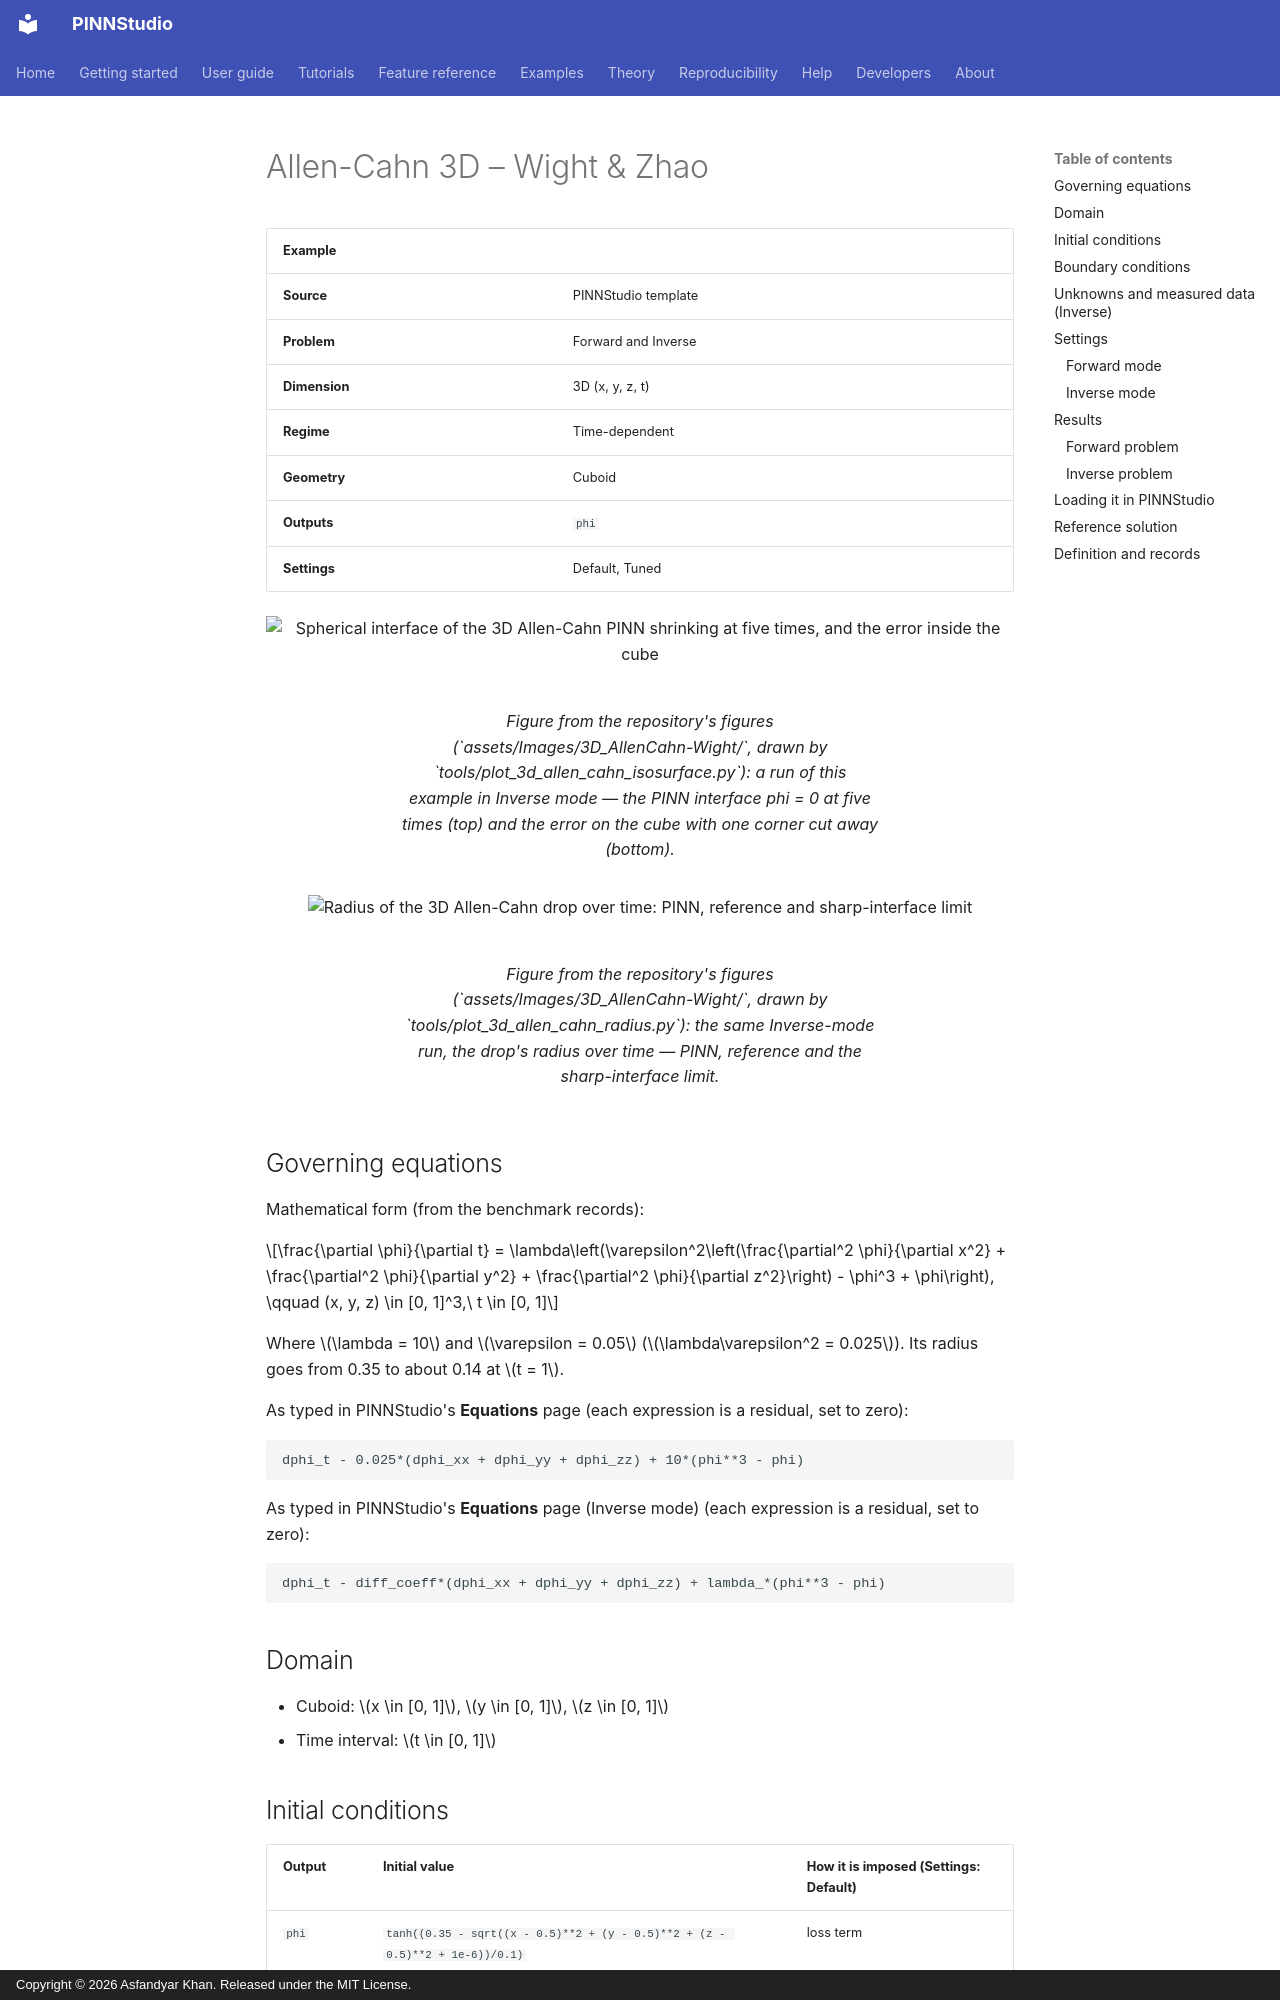

repository: AsfandyarKhan72/PINNStudio · page: examples/3d/allen-cahn-3d-wight-zhao/index.html · generator: mkdocs · copyright: Copyright © 2026 Asfandyar Khan. Released under the MIT License.

---
search:
  boost: 0.5
---

# Allen-Cahn 3D – Wight & Zhao

| Example | |
|---|---|
| **Source** | PINNStudio template |
| **Problem** | Forward and Inverse |
| **Dimension** | 3D (x, y, z, t) |
| **Regime** | Time-dependent |
| **Geometry** | Cuboid |
| **Outputs** | `phi` |
| **Settings** | Default, Tuned |

<figure markdown="span">
  ![Spherical interface of the 3D Allen-Cahn PINN shrinking at five times, and the error inside the cube](../../assets/images/examples/allen-cahn-3d-wight-zhao-isosurface.png){ loading=lazy }
  <figcaption>Figure from the repository's figures (`assets/Images/3D_AllenCahn-Wight/`, drawn by `tools/plot_3d_allen_cahn_isosurface.py`): a run of this example in Inverse mode — the PINN interface phi = 0 at five times (top) and the error on the cube with one corner cut away (bottom).</figcaption>
</figure>

<figure markdown="span">
  ![Radius of the 3D Allen-Cahn drop over time: PINN, reference and sharp-interface limit](../../assets/images/examples/allen-cahn-3d-wight-zhao-radius.png){ loading=lazy }
  <figcaption>Figure from the repository's figures (`assets/Images/3D_AllenCahn-Wight/`, drawn by `tools/plot_3d_allen_cahn_radius.py`): the same Inverse-mode run, the drop's radius over time — PINN, reference and the sharp-interface limit.</figcaption>
</figure>

## Governing equations

Mathematical form (from the benchmark records):

\[\frac{\partial \phi}{\partial t} = \lambda\left(\varepsilon^2\left(\frac{\partial^2 \phi}{\partial x^2} + \frac{\partial^2 \phi}{\partial y^2} + \frac{\partial^2 \phi}{\partial z^2}\right) - \phi^3 + \phi\right), \qquad (x, y, z) \in [0, 1]^3,\ t \in [0, 1]\]

Where \(\lambda = 10\) and \(\varepsilon = 0.05\) (\(\lambda\varepsilon^2 = 0.025\)). Its radius goes from 0.35 to about 0.14 at \(t = 1\).

As typed in PINNStudio's **Equations** page (each expression is a residual, set to zero):

```text
dphi_t - 0.025*(dphi_xx + dphi_yy + dphi_zz) + 10*(phi**3 - phi)
```

As typed in PINNStudio's **Equations** page (Inverse mode) (each expression is a residual, set to zero):

```text
dphi_t - diff_coeff*(dphi_xx + dphi_yy + dphi_zz) + lambda_*(phi**3 - phi)
```

## Domain

- Cuboid: \(x \in [0, 1]\), \(y \in [0, 1]\), \(z \in [0, 1]\)
- Time interval: \(t \in [0, 1]\)

## Initial conditions

| Output | Initial value | How it is imposed (Settings: Default) |
|---|---|---|
| `phi` | `tanh((0.35 - sqrt((x - 0.5)**2 + (y - 0.5)**2 + (z - 0.5)**2 + 1e-6))/0.1)` | loss term |

## Boundary conditions

| Type | Where | Output | Value | Details |
|---|---|---|---|---|
| Periodic BC | `left` | `phi` | — | axis x, derivative order 0 |
| Periodic BC | `bottom` | `phi` | — | axis y, derivative order 0 |
| Periodic BC | `front` | `phi` | — | axis z, derivative order 0 |

## Unknowns and measured data (Inverse)

| Trainable parameter | Initial value | True value |
|---|---|---|
| `lambda_` | 1 | 10 |
| `diff_coeff` | 1 | 0.025 |

Measured data (**Inverse** page, measured-data files):

- [`reference_data/3D/allen_cahn_wight/t_1.txt`](https://github.com/AsfandyarKhan72/PINNStudio/blob/v1.6.0/reference_data/3D/allen_cahn_wight/t_1.txt) → output `phi`, weight 100

From the benchmark records: same template, switched to **Inverse**, recovering the two coefficients as they are written in the PDE box, the reaction coefficient \(\lambda\) and the diffusion coefficient \(\lambda\varepsilon^2\) (initial guesses 1, true values 10 and 0.025), from \(\phi\) measured at \(t = 1\) on every second point of the \(51^3\) reference grid (*Measured data → Use: Grid, 26 points per axis*, 17,576 points).

## Settings
